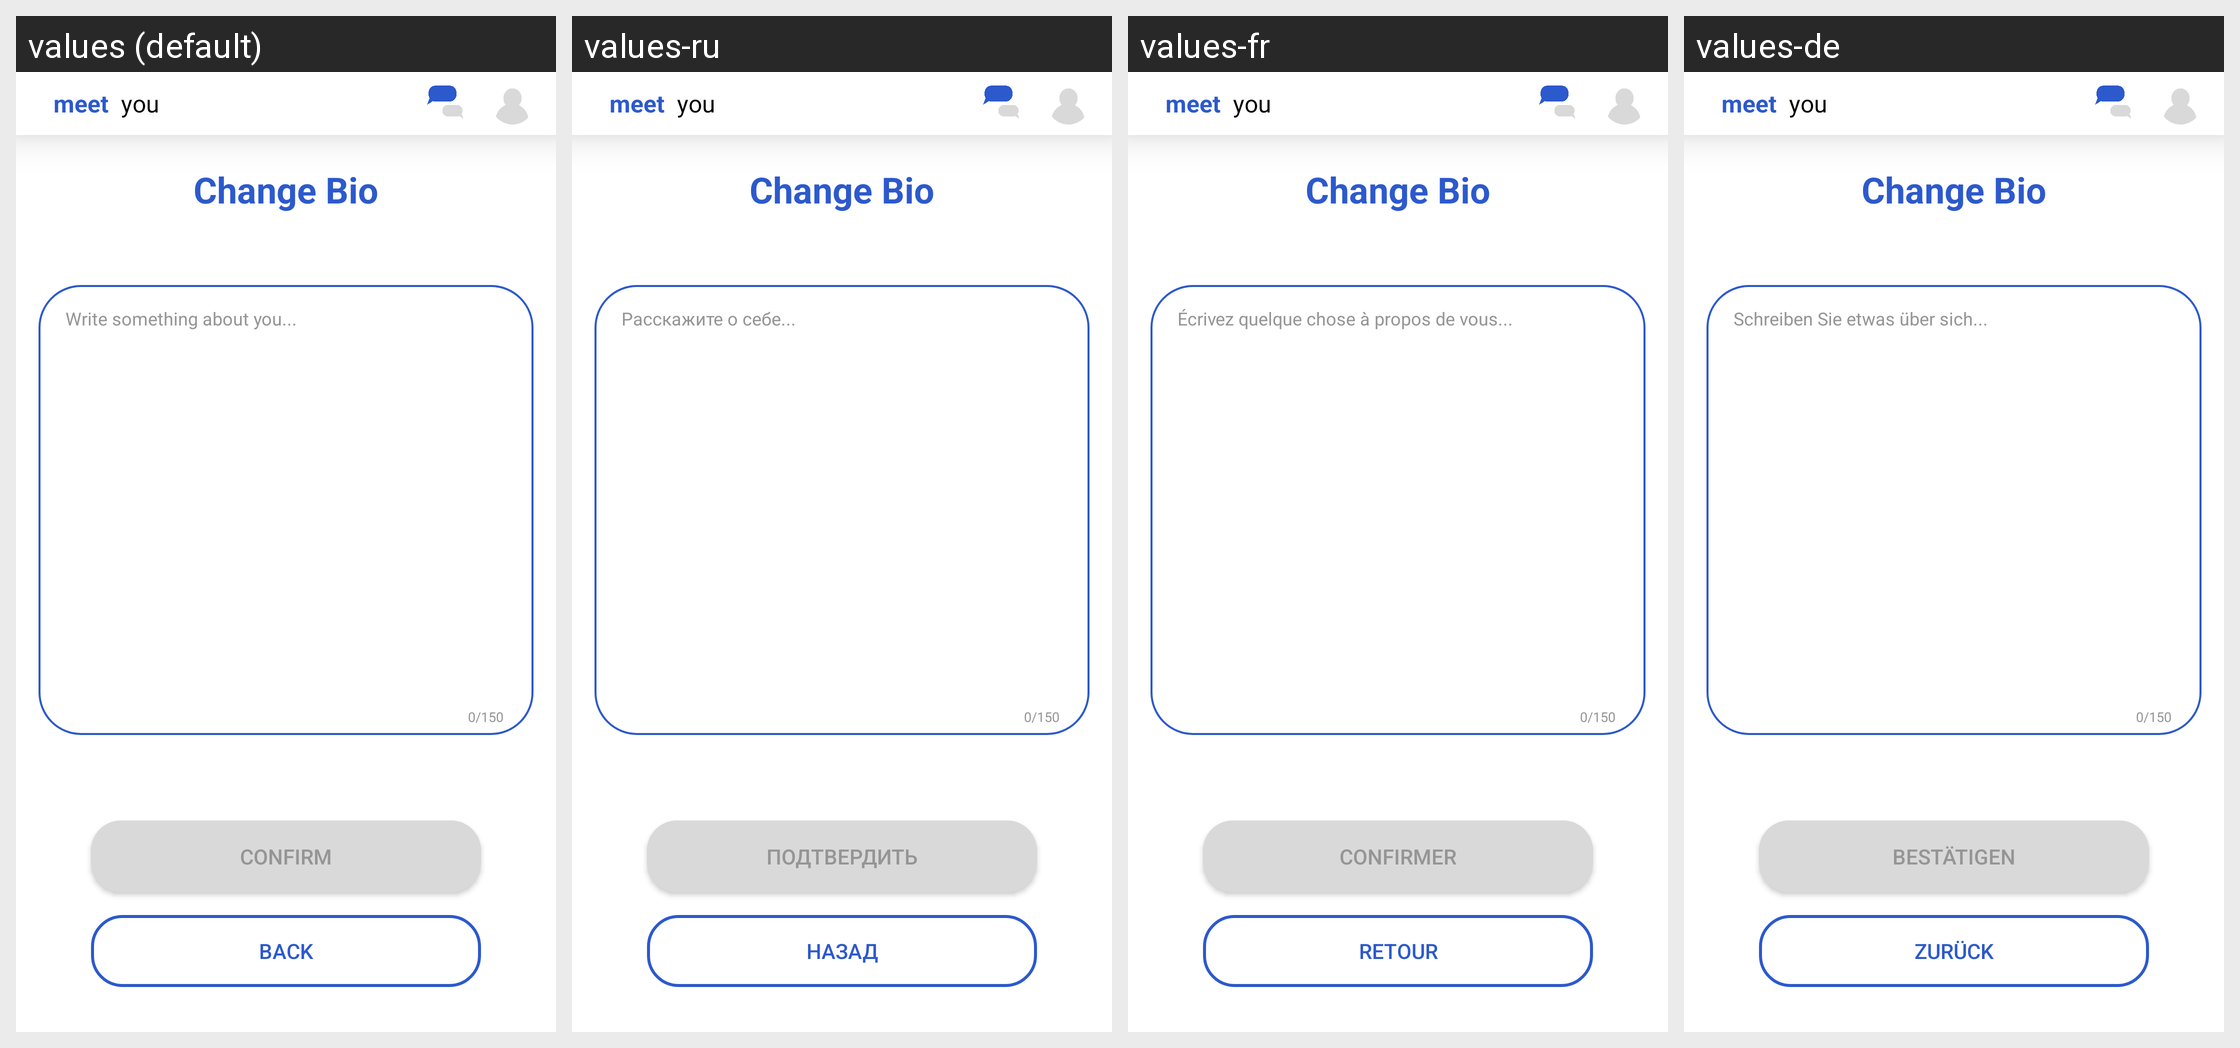

Strings drawn on this Android screen and how each of the app's shown locales translates them:
Android screen res/layout/activity_change_bio.xml rendered under 4 locales, left to right: values (default), values-ru, values-fr, values-de. Device: Nexus 5 (rendered at 1080×1920; each locale shown at half size, 540×960, under a caption strip naming it); theme Theme.MeetYou.
Strings drawn on this screen, with the default value and each locale's value (text and hints the layout hard-codes appear in the picture but are not listed):

write_something_about_you
  values: Write something about you...
  values-ru: Расскажите о себе...
  values-fr: Écrivez quelque chose à propos de vous...
  values-de: Schreiben Sie etwas über sich...

confirm
  values: Confirm
  values-ru: Подтвердить
  values-fr: Confirmer
  values-de: Bestätigen

back_button
  values: Back
  values-ru: Назад
  values-fr: Retour
  values-de: Zurück
